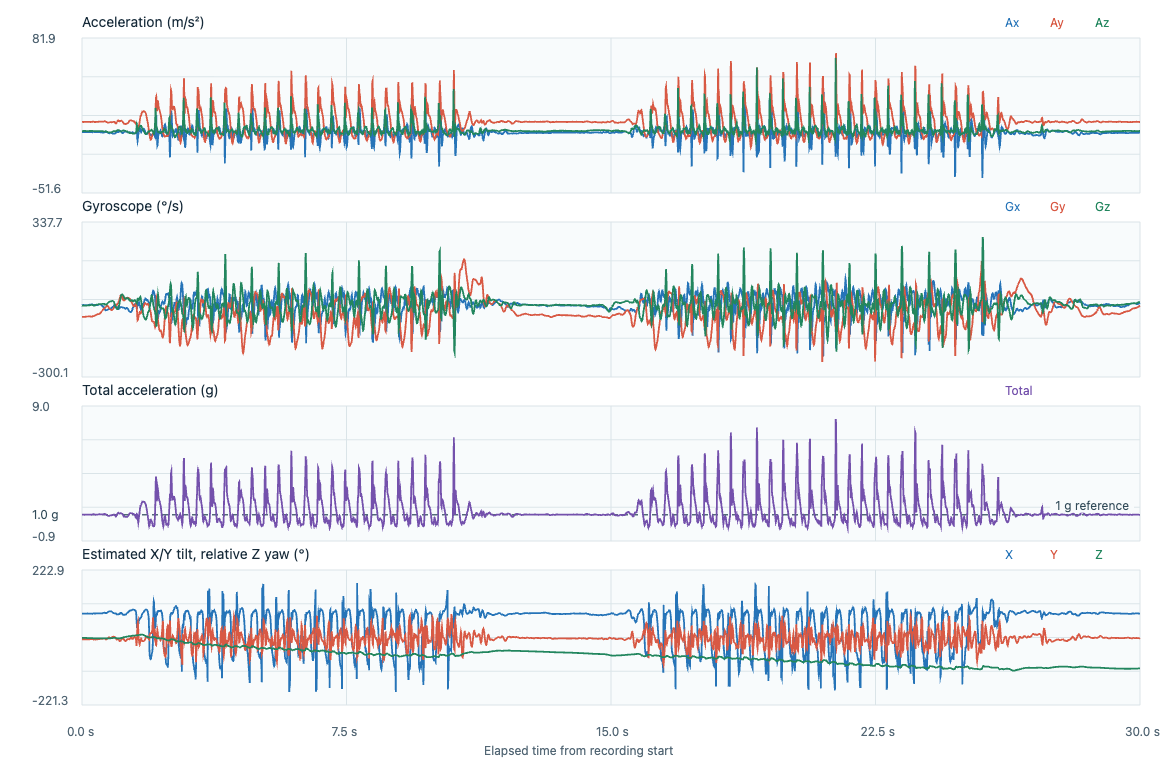

The table this chart was drawn from, first rows:
timestamp_utc, elapsed_s, label, event_class, placement, subject_id, ax, ay, az, gx, gy, gz, acceleration_unit, gyroscope_unit, input_format, device_time_us, sequence, device_elapsed_s, sample_interval_s, stream_discontinuity, euler_x_deg, euler_y_deg, euler_z_deg
2026-11-06T23:38:35.211Z, 0.000000, adl_T09_jog_fast, adl, lower_back_center_waist, P02, 0.8192, 9.671, 1.692, -0.0862, -0.9091, -0.1066, m/s^2, rad/s, timestamped, 25841494, 2195, 0.000000, , 0, 80.08, -4.77, 0.000000
2026-11-06T23:38:35.221Z, 0.009900, adl_T09_jog_fast, adl, lower_back_center_waist, P02, 0.8431, 9.656, 1.734, -0.079, -0.9131, -0.1114, m/s^2, rad/s, timestamped, 25851494, 2196, 0.01, 0.01, 0, 79.82, -4.912, -0.06383
2026-11-06T23:38:35.231Z, 0.0199, adl_T09_jog_fast, adl, lower_back_center_waist, P02, 0.8671, 9.628, 1.743, -0.0758, -0.9187, -0.1159, m/s^2, rad/s, timestamped, 25861494, 2197, 0.02, 0.01, 0, 79.74, -5.065, -0.1302
2026-11-06T23:38:35.241Z, 0.0299, adl_T09_jog_fast, adl, lower_back_center_waist, P02, 0.8814, 9.579, 1.785, -0.0721, -0.9238, -0.1165, m/s^2, rad/s, timestamped, 25871494, 2198, 0.03, 0.01, 0, 79.45, -5.169, -0.197
2026-11-06T23:38:35.250Z, 0.0389, adl_T09_jog_fast, adl, lower_back_center_waist, P02, 0.9006, 9.546, 1.822, -0.0687, -0.927, -0.1146, m/s^2, rad/s, timestamped, 25880494, 2199, 0.039, 0.009000, 0, 79.19, -5.295, -0.2561
2026-11-06T23:38:35.260Z, 0.0489, adl_T09_jog_fast, adl, lower_back_center_waist, P02, 0.9102, 9.56, 1.831, -0.0692, -0.9262, -0.1106, m/s^2, rad/s, timestamped, 25890494, 2200, 0.049, 0.01, 0, 79.16, -5.342, -0.3194
2026-11-06T23:38:35.270Z, 0.0589, adl_T09_jog_fast, adl, lower_back_center_waist, P02, 0.9293, 9.541, 1.831, -0.0737, -0.9235, -0.1074, m/s^2, rad/s, timestamped, 25900494, 2201, 0.059, 0.01, 0, 79.13, -5.464, -0.381
2026-11-06T23:38:35.280Z, 0.0688, adl_T09_jog_fast, adl, lower_back_center_waist, P02, 0.9197, 9.575, 1.859, -0.0774, -0.9211, -0.1055, m/s^2, rad/s, timestamped, 25910494, 2202, 0.069, 0.01, 0, 79.01, -5.387, -0.4414
2026-11-06T23:38:35.290Z, 0.0788, adl_T09_jog_fast, adl, lower_back_center_waist, P02, 0.9437, 9.589, 1.831, -0.0798, -0.9179, -0.1066, m/s^2, rad/s, timestamped, 25920494, 2203, 0.079, 0.01, 0, 79.19, -5.521, -0.5025
2026-11-06T23:38:35.300Z, 0.0888, adl_T09_jog_fast, adl, lower_back_center_waist, P02, 0.9437, 9.618, 1.841, -0.0809, -0.9129, -0.1074, m/s^2, rad/s, timestamped, 25930494, 2204, 0.089, 0.01, 0, 79.17, -5.505, -0.564
2026-11-06T23:38:35.310Z, 0.099, adl_T09_jog_fast, adl, lower_back_center_waist, P02, 0.9485, 9.647, 1.831, -0.0809, -0.9081, -0.1077, m/s^2, rad/s, timestamped, 25940494, 2205, 0.099, 0.01, 0, 79.25, -5.518, -0.6258
2026-11-06T23:38:35.320Z, 0.1088, adl_T09_jog_fast, adl, lower_back_center_waist, P02, 0.9293, 9.666, 1.804, -0.0801, -0.9051, -0.1071, m/s^2, rad/s, timestamped, 25950494, 2206, 0.109, 0.01, 0, 79.43, -5.399, -0.6871
2026-11-06T23:38:35.330Z, 0.1189, adl_T09_jog_fast, adl, lower_back_center_waist, P02, 0.9006, 9.69, 1.776, -0.0774, -0.9038, -0.1061, m/s^2, rad/s, timestamped, 25960494, 2207, 0.119, 0.01, 0, 79.62, -5.223, -0.7479
2026-11-06T23:38:35.340Z, 0.1289, adl_T09_jog_fast, adl, lower_back_center_waist, P02, 0.9006, 9.7, 1.78, -0.0758, -0.9014, -0.105, m/s^2, rad/s, timestamped, 25970494, 2208, 0.129, 0.01, 0, 79.6, -5.218, -0.8081
2026-11-06T23:38:35.350Z, 0.1388, adl_T09_jog_fast, adl, lower_back_center_waist, P02, 0.8575, 9.695, 1.752, -0.0753, -0.8979, -0.1029, m/s^2, rad/s, timestamped, 25980494, 2209, 0.139, 0.01, 0, 79.75, -4.974, -0.867
2026-11-06T23:38:35.360Z, 0.149, adl_T09_jog_fast, adl, lower_back_center_waist, P02, 0.8575, 9.681, 1.738, -0.0724, -0.895, -0.1007, m/s^2, rad/s, timestamped, 25990494, 2210, 0.149, 0.01, 0, 79.82, -4.983, -0.9247
2026-11-06T23:38:35.370Z, 0.1588, adl_T09_jog_fast, adl, lower_back_center_waist, P02, 0.8575, 9.7, 1.762, -0.0697, -0.8926, -0.0983, m/s^2, rad/s, timestamped, 26000494, 2211, 0.159, 0.01, 0, 79.71, -4.971, -0.981
2026-11-06T23:38:35.380Z, 0.1689, adl_T09_jog_fast, adl, lower_back_center_waist, P02, 0.8623, 9.685, 1.776, -0.0676, -0.8902, -0.0957, m/s^2, rad/s, timestamped, 26010494, 2212, 0.169, 0.01, 0, 79.61, -5.005, -1.036
2026-11-06T23:38:35.391Z, 0.1791, adl_T09_jog_fast, adl, lower_back_center_waist, P02, 0.8766, 9.652, 1.78, -0.0631, -0.8878, -0.0933, m/s^2, rad/s, timestamped, 26020494, 2213, 0.179, 0.01, 0, 79.55, -5.104, -1.089
2026-11-06T23:38:35.400Z, 0.189, adl_T09_jog_fast, adl, lower_back_center_waist, P02, 0.8958, 9.637, 1.776, -0.0601, -0.887, -0.0911, m/s^2, rad/s, timestamped, 26030494, 2214, 0.189, 0.01, 0, 79.56, -5.223, -1.142
2026-11-06T23:38:35.411Z, 0.1992, adl_T09_jog_fast, adl, lower_back_center_waist, P02, 0.9197, 9.604, 1.78, -0.0567, -0.8873, -0.0901, m/s^2, rad/s, timestamped, 26040494, 2215, 0.199, 0.01, 0, 79.5, -5.379, -1.193
2026-11-06T23:38:35.421Z, 0.2091, adl_T09_jog_fast, adl, lower_back_center_waist, P02, 0.8814, 9.599, 1.804, -0.0508, -0.8867, -0.0879, m/s^2, rad/s, timestamped, 26050494, 2216, 0.209, 0.01, 0, 79.36, -5.157, -1.244
2026-11-06T23:38:35.430Z, 0.219, adl_T09_jog_fast, adl, lower_back_center_waist, P02, 0.8479, 9.608, 1.817, -0.0463, -0.8873, -0.0864, m/s^2, rad/s, timestamped, 26060494, 2217, 0.219, 0.01, 0, 79.29, -4.956, -1.293
2026-11-06T23:38:35.441Z, 0.2291, adl_T09_jog_fast, adl, lower_back_center_waist, P02, 0.8192, 9.584, 1.822, -0.0425, -0.8883, -0.0837, m/s^2, rad/s, timestamped, 26070494, 2218, 0.229, 0.01, 0, 79.24, -4.8, -1.341
2026-11-06T23:38:35.451Z, 0.2395, adl_T09_jog_fast, adl, lower_back_center_waist, P02, 0.8048, 9.555, 1.804, -0.0351, -0.8897, -0.0786, m/s^2, rad/s, timestamped, 26080494, 2219, 0.239, 0.01, 0, 79.31, -4.731, -1.386
2026-11-06T23:38:35.460Z, 0.249, adl_T09_jog_fast, adl, lower_back_center_waist, P02, 0.7665, 9.55, 1.757, -0.0242, -0.8937, -0.0733, m/s^2, rad/s, timestamped, 26090494, 2220, 0.249, 0.01, 0, 79.58, -4.513, -1.428
2026-11-06T23:38:35.471Z, 0.2591, adl_T09_jog_fast, adl, lower_back_center_waist, P02, 0.7569, 9.57, 1.766, -0.0138, -0.9014, -0.0653, m/s^2, rad/s, timestamped, 26100494, 2221, 0.259, 0.01, 0, 79.54, -4.447, -1.465
2026-11-06T23:38:35.480Z, 0.269, adl_T09_jog_fast, adl, lower_back_center_waist, P02, 0.7617, 9.599, 1.804, -0.0116, -0.9099, -0.0578, m/s^2, rad/s, timestamped, 26110494, 2222, 0.269, 0.01, 0, 79.36, -4.459, -1.499
2026-11-06T23:38:35.490Z, 0.2789, adl_T09_jog_fast, adl, lower_back_center_waist, P02, 0.7377, 9.623, 1.841, -0.0164, -0.9174, -0.0538, m/s^2, rad/s, timestamped, 26120494, 2223, 0.279, 0.01, 0, 79.17, -4.306, -1.529
2026-11-06T23:38:35.501Z, 0.2892, adl_T09_jog_fast, adl, lower_back_center_waist, P02, 0.618, 9.748, 1.948, -0.0236, -0.9081, -0.056, m/s^2, rad/s, timestamped, 26130494, 2224, 0.289, 0.01, 0, 78.7, -3.557, -1.561
2026-11-06T23:38:35.510Z, 0.299, adl_T09_jog_fast, adl, lower_back_center_waist, P02, 0.5797, 9.782, 1.864, -0.0321, -0.8878, -0.0653, m/s^2, rad/s, timestamped, 26140494, 2225, 0.299, 0.01, 0, 79.21, -3.332, -1.599
2026-11-06T23:38:35.520Z, 0.309, adl_T09_jog_fast, adl, lower_back_center_waist, P02, 0.733, 9.878, 1.808, -0.0457, -0.8705, -0.073, m/s^2, rad/s, timestamped, 26150494, 2226, 0.309, 0.01, 0, 79.63, -4.175, -1.641
2026-11-06T23:38:35.531Z, 0.3191, adl_T09_jog_fast, adl, lower_back_center_waist, P02, 0.9245, 9.941, 1.762, -0.0596, -0.862, -0.081, m/s^2, rad/s, timestamped, 26160494, 2227, 0.319, 0.01, 0, 79.95, -5.232, -1.687
2026-11-06T23:38:35.541Z, 0.329, adl_T09_jog_fast, adl, lower_back_center_waist, P02, 1.035, 9.96, 1.687, -0.0625, -0.859, -0.0933, m/s^2, rad/s, timestamped, 26170494, 2228, 0.329, 0.01, 0, 80.39, -5.848, -1.741
2026-11-06T23:38:35.551Z, 0.339, adl_T09_jog_fast, adl, lower_back_center_waist, P02, 0.9964, 9.854, 1.659, -0.0633, -0.8558, -0.105, m/s^2, rad/s, timestamped, 26180494, 2229, 0.339, 0.01, 0, 80.44, -5.694, -1.801
2026-11-06T23:38:35.561Z, 0.349, adl_T09_jog_fast, adl, lower_back_center_waist, P02, 0.9245, 9.7, 1.655, -0.0681, -0.851, -0.1095, m/s^2, rad/s, timestamped, 26190494, 2230, 0.349, 0.01, 0, 80.32, -5.367, -1.863
2026-11-06T23:38:35.570Z, 0.3589, adl_T09_jog_fast, adl, lower_back_center_waist, P02, 0.8766, 9.579, 1.715, -0.0729, -0.8444, -0.1085, m/s^2, rad/s, timestamped, 26200494, 2231, 0.359, 0.01, 0, 79.85, -5.147, -1.926
2026-11-06T23:38:35.580Z, 0.3689, adl_T09_jog_fast, adl, lower_back_center_waist, P02, 0.8862, 9.531, 1.734, -0.0724, -0.8329, -0.1005, m/s^2, rad/s, timestamped, 26210494, 2232, 0.369, 0.01, 0, 79.69, -5.227, -1.983
2026-11-06T23:38:35.591Z, 0.3791, adl_T09_jog_fast, adl, lower_back_center_waist, P02, 0.915, 9.531, 1.734, -0.0695, -0.8143, -0.0911, m/s^2, rad/s, timestamped, 26220494, 2233, 0.379, 0.01, 0, 79.69, -5.396, -2.035
2026-11-06T23:38:35.600Z, 0.3889, adl_T09_jog_fast, adl, lower_back_center_waist, P02, 0.9724, 9.579, 1.734, -0.0657, -0.7945, -0.0808, m/s^2, rad/s, timestamped, 26230494, 2234, 0.389, 0.01, 0, 79.74, -5.704, -2.082
2026-11-06T23:38:35.611Z, 0.399, adl_T09_jog_fast, adl, lower_back_center_waist, P02, 1.001, 9.589, 1.701, -0.0607, -0.7778, -0.0682, m/s^2, rad/s, timestamped, 26240494, 2235, 0.399, 0.01, 0, 79.94, -5.87, -2.121
2026-11-06T23:38:35.620Z, 0.409, adl_T09_jog_fast, adl, lower_back_center_waist, P02, 0.982, 9.613, 1.678, -0.0609, -0.7636, -0.0549, m/s^2, rad/s, timestamped, 26250494, 2236, 0.409, 0.01, 0, 80.1, -5.746, -2.152
2026-11-06T23:38:35.631Z, 0.4193, adl_T09_jog_fast, adl, lower_back_center_waist, P02, 0.9293, 9.628, 1.645, -0.0673, -0.753, -0.0466, m/s^2, rad/s, timestamped, 26260494, 2237, 0.419, 0.01, 0, 80.3, -5.435, -2.179
2026-11-06T23:38:35.641Z, 0.4298, adl_T09_jog_fast, adl, lower_back_center_waist, P02, 0.891, 9.623, 1.641, -0.0729, -0.7468, -0.0405, m/s^2, rad/s, timestamped, 26270494, 2238, 0.429, 0.01, 0, 80.32, -5.215, -2.202
2026-11-06T23:38:35.650Z, 0.439, adl_T09_jog_fast, adl, lower_back_center_waist, P02, 0.8431, 9.661, 1.617, -0.0745, -0.7407, -0.0336, m/s^2, rad/s, timestamped, 26280494, 2239, 0.439, 0.01, 0, 80.5, -4.919, -2.221
2026-11-06T23:38:35.660Z, 0.4489, adl_T09_jog_fast, adl, lower_back_center_waist, P02, 0.8, 9.714, 1.641, -0.074, -0.7317, -0.0264, m/s^2, rad/s, timestamped, 26290494, 2240, 0.449, 0.01, 0, 80.41, -4.642, -2.237
2026-11-06T23:38:35.670Z, 0.4589, adl_T09_jog_fast, adl, lower_back_center_waist, P02, 0.8287, 9.777, 1.627, -0.0692, -0.7221, -0.0213, m/s^2, rad/s, timestamped, 26300494, 2241, 0.459, 0.01, 0, 80.55, -4.78, -2.249
2026-11-06T23:38:35.681Z, 0.469, adl_T09_jog_fast, adl, lower_back_center_waist, P02, 0.8048, 9.82, 1.631, -0.0575, -0.7154, -0.0165, m/s^2, rad/s, timestamped, 26310494, 2242, 0.469, 0.01, 0, 80.57, -4.622, -2.258
2026-11-06T23:38:35.690Z, 0.479, adl_T09_jog_fast, adl, lower_back_center_waist, P02, 0.7952, 9.873, 1.696, -0.0473, -0.7082, -0.0139, m/s^2, rad/s, timestamped, 26320494, 2243, 0.479, 0.01, 0, 80.25, -4.539, -2.266
2026-11-06T23:38:35.700Z, 0.4889, adl_T09_jog_fast, adl, lower_back_center_waist, P02, 0.7808, 9.897, 1.673, -0.0396, -0.697, -0.0112, m/s^2, rad/s, timestamped, 26330494, 2244, 0.489, 0.01, 0, 80.4, -4.448, -2.273
2026-11-06T23:38:35.710Z, 0.499, adl_T09_jog_fast, adl, lower_back_center_waist, P02, 0.7617, 9.931, 1.678, -0.0305, -0.6845, -0.0109, m/s^2, rad/s, timestamped, 26340494, 2245, 0.499, 0.01, 0, 80.41, -4.325, -2.279
2026-11-06T23:38:35.719Z, 0.5079, adl_T09_jog_fast, adl, lower_back_center_waist, P02, 0.7282, 9.936, 1.664, -0.0252, -0.6666, -0.0107, m/s^2, rad/s, timestamped, 26349494, 2246, 0.508, 0.009000, 0, 80.49, -4.134, -2.284
2026-11-06T23:38:35.729Z, 0.518, adl_T09_jog_fast, adl, lower_back_center_waist, P02, 0.7186, 9.955, 1.696, -0.0308, -0.6421, -0.0104, m/s^2, rad/s, timestamped, 26359494, 2247, 0.518, 0.01, 0, 80.33, -4.07, -2.29
2026-11-06T23:38:35.740Z, 0.5281, adl_T09_jog_fast, adl, lower_back_center_waist, P02, 0.7042, 9.936, 1.724, -0.0487, -0.6173, -0.0101, m/s^2, rad/s, timestamped, 26369494, 2248, 0.528, 0.01, 0, 80.15, -3.995, -2.296
2026-11-06T23:38:35.750Z, 0.5382, adl_T09_jog_fast, adl, lower_back_center_waist, P02, 0.6899, 9.892, 1.762, -0.07, -0.592, -0.0104, m/s^2, rad/s, timestamped, 26379494, 2249, 0.538, 0.01, 0, 79.9, -3.928, -2.302
2026-11-06T23:38:35.760Z, 0.5481, adl_T09_jog_fast, adl, lower_back_center_waist, P02, 0.7234, 9.883, 1.757, -0.0833, -0.5622, -0.0101, m/s^2, rad/s, timestamped, 26389494, 2250, 0.548, 0.01, 0, 79.92, -4.122, -2.308
2026-11-06T23:38:35.769Z, 0.558, adl_T09_jog_fast, adl, lower_back_center_waist, P02, 0.6803, 9.902, 1.762, -0.0953, -0.5302, -0.0045, m/s^2, rad/s, timestamped, 26399494, 2251, 0.558, 0.01, 0, 79.91, -3.87, -2.31
2026-11-06T23:38:35.779Z, 0.5678, adl_T09_jog_fast, adl, lower_back_center_waist, P02, 0.5462, 9.916, 1.748, -0.1171, -0.4969, 0.0024, m/s^2, rad/s, timestamped, 26409494, 2252, 0.568, 0.01, 0, 80, -3.105, -2.309
2026-11-06T23:38:35.789Z, 0.5777, adl_T09_jog_fast, adl, lower_back_center_waist, P02, 0.5079, 9.888, 1.72, -0.1443, -0.4636, 0.0088, m/s^2, rad/s, timestamped, 26419494, 2253, 0.578, 0.01, 0, 80.13, -2.897, -2.304
2026-11-06T23:38:35.799Z, 0.5878, adl_T09_jog_fast, adl, lower_back_center_waist, P02, 0.46, 9.82, 1.613, -0.1651, -0.4314, 0.0152, m/s^2, rad/s, timestamped, 26429494, 2254, 0.588, 0.01, 0, 80.67, -2.647, -2.295
... 2,948 more rows
